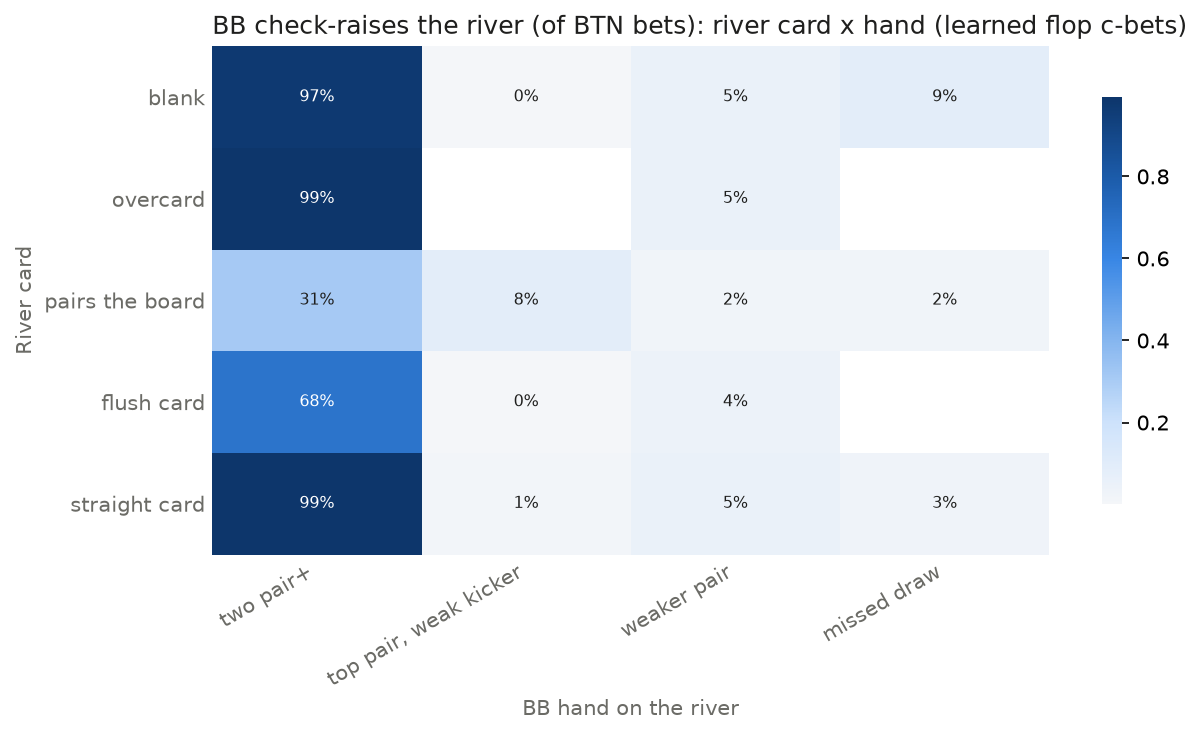

Data behind this chart, as committed beside it:
, two pair+, top pair, weak kicker, weaker pair, missed draw
blank, 0.97, 0.004, 0.052, 0.088
overcard, 0.991, , 0.049, 
pairs the board, 0.309, 0.084, 0.023, 0.022
flush card, 0.682, 0.002, 0.043, 
straight card, 0.993, 0.012, 0.052, 0.025
